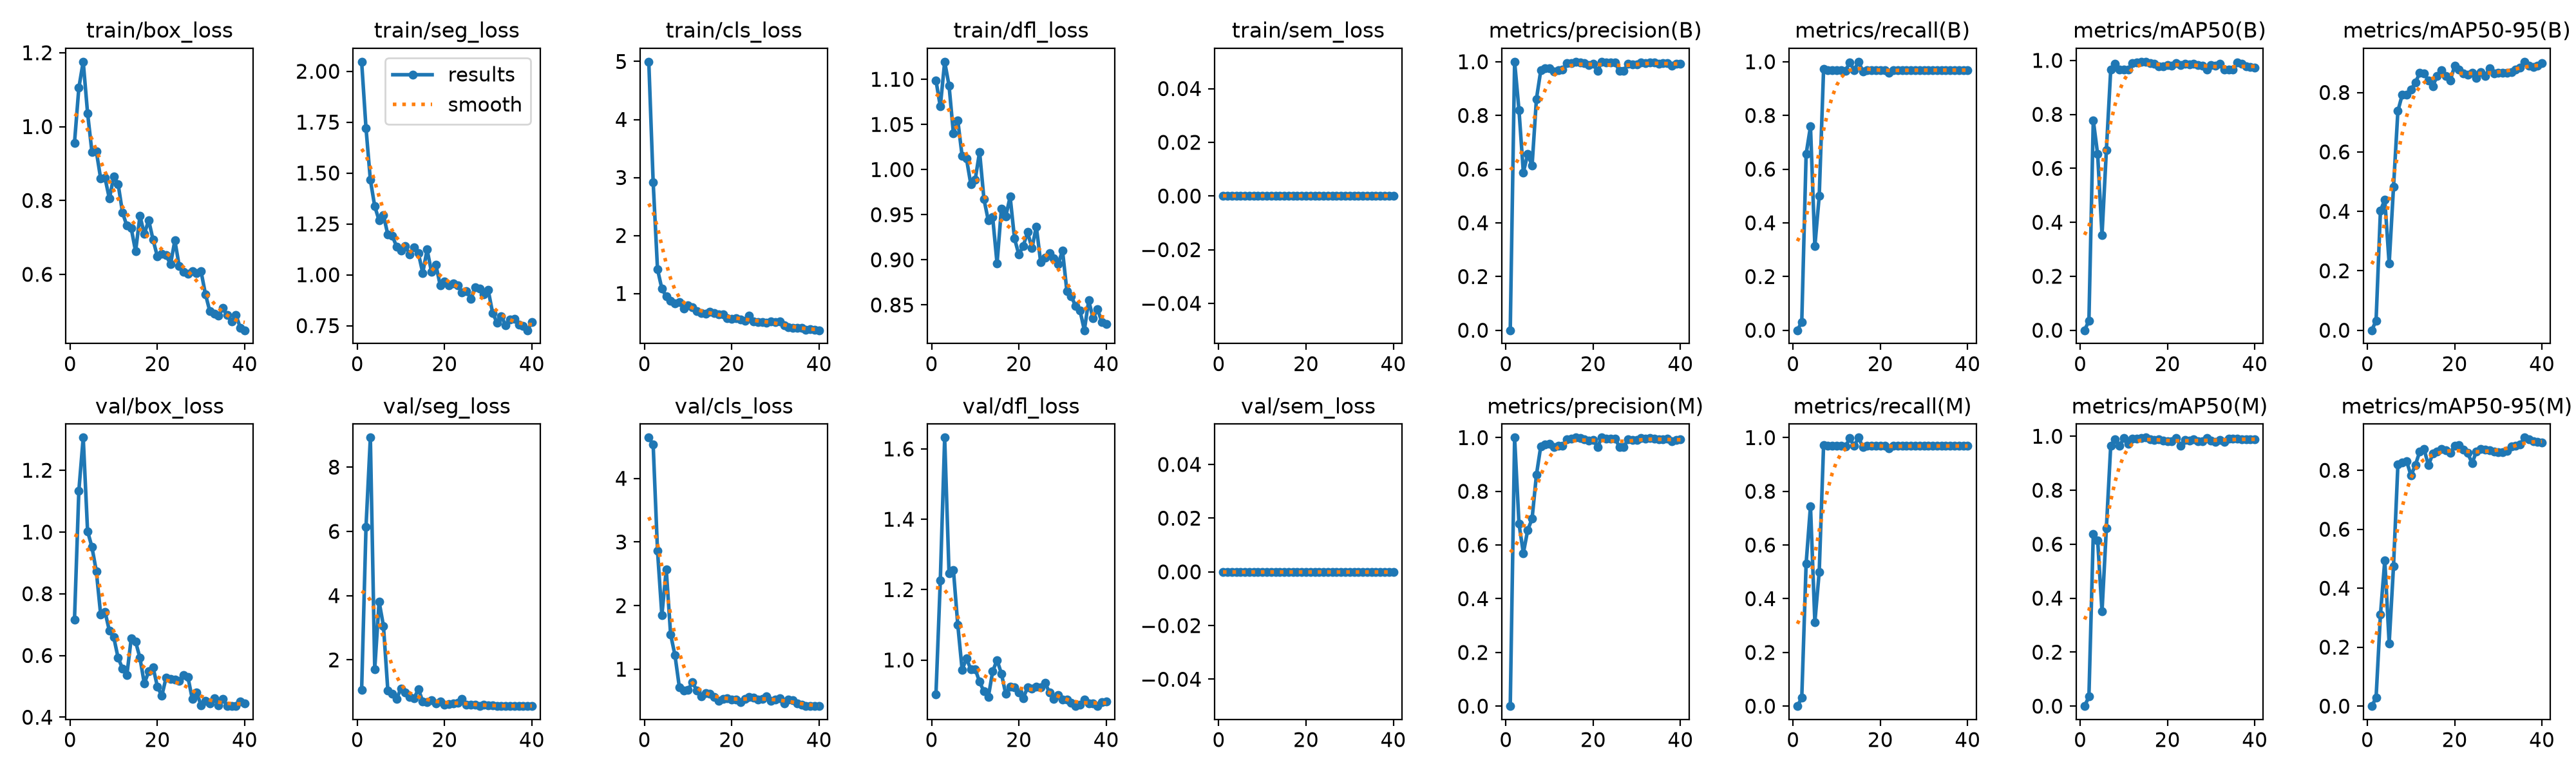

Values plotted in this chart, from the file beside it:
epoch, time, train/box_loss, train/seg_loss, train/cls_loss, train/dfl_loss, train/sem_loss, metrics/precision(B), metrics/recall(B), metrics/mAP50(B), metrics/mAP50-95(B), metrics/precision(M), metrics/recall(M), metrics/mAP50(M), metrics/mAP50-95(M), val/box_loss, val/seg_loss, val/cls_loss, val/dfl_loss, val/sem_loss, lr/pg0, lr/pg1, lr/pg2
1, 18.77, 0.9558, 2.047, 4.996, 1.099, 0, 0, 0, 0, 0, 0, 0, 0, 0, 0.7153, 1.075, 4.641, 0.9018, 0, 0.0005209, 0.0005209, 0.0005209
2, 21.28, 1.105, 1.721, 2.921, 1.07, 0, 1, 0.03125, 0.035, 0.0315, 1, 0.03125, 0.035, 0.028, 1.134, 6.135, 4.531, 1.227, 0, 0.00105, 0.00105, 0.00105
3, 23.84, 1.176, 1.466, 1.417, 1.119, 0, 0.8203, 0.6562, 0.7785, 0.4021, 0.6796, 0.5312, 0.6373, 0.3098, 1.306, 8.919, 2.86, 1.632, 0, 0.001551, 0.001551, 0.001551
4, 26.37, 1.036, 1.337, 1.082, 1.093, 0, 0.5881, 0.7587, 0.6525, 0.4394, 0.5698, 0.7451, 0.6145, 0.4949, 1.003, 1.713, 1.848, 1.246, 0, 0.001543, 0.001543, 0.001543
5, 28.95, 0.9309, 1.267, 0.9485, 1.04, 0, 0.6557, 0.3125, 0.3524, 0.2238, 0.6557, 0.3125, 0.3502, 0.213, 0.9513, 3.813, 2.568, 1.256, 0, 0.001502, 0.001502, 0.001502
6, 31.43, 0.9336, 1.293, 0.8701, 1.055, 0, 0.6131, 0.5, 0.6671, 0.4824, 0.6977, 0.5, 0.6593, 0.4756, 0.8733, 3.06, 1.547, 1.1, 0, 0.001461, 0.001461, 0.001461
7, 34.02, 0.8591, 1.198, 0.8238, 1.015, 0, 0.8616, 0.9728, 0.9659, 0.7376, 0.8616, 0.9728, 0.9659, 0.8187, 0.7325, 1.055, 1.219, 0.9723, 0, 0.001419, 0.001419, 0.001419
8, 36.57, 0.8606, 1.192, 0.8469, 1.012, 0, 0.9681, 0.9688, 0.9875, 0.7927, 0.9681, 0.9688, 0.9875, 0.8263, 0.7413, 0.9494, 0.7187, 1.004, 0, 0.001378, 0.001378, 0.001378
9, 39.13, 0.8048, 1.139, 0.7423, 0.9834, 0, 0.9756, 0.9688, 0.965, 0.7933, 0.9756, 0.9688, 0.965, 0.8311, 0.6797, 0.7774, 0.6629, 0.973, 0, 0.001337, 0.001337, 0.001337
10, 41.7, 0.865, 1.119, 0.7914, 0.989, 0, 0.9767, 0.9688, 0.965, 0.8098, 0.9767, 0.9688, 0.9924, 0.7825, 0.6588, 1.116, 0.6772, 0.9738, 0, 0.001296, 0.001296, 0.001296
11, 44.26, 0.8445, 1.14, 0.7649, 1.02, 0, 0.9646, 0.9688, 0.9654, 0.8332, 0.9646, 0.9688, 0.9725, 0.8176, 0.592, 0.9924, 0.7974, 0.9379, 0, 0.001254, 0.001254, 0.001254
12, 46.83, 0.7677, 1.101, 0.69, 0.9672, 0, 0.9687, 0.9663, 0.99, 0.8652, 0.9687, 0.9663, 0.99, 0.8631, 0.5582, 0.8399, 0.6638, 0.9105, 0, 0.001213, 0.001213, 0.001213
13, 49.43, 0.7315, 1.134, 0.6567, 0.9435, 0, 0.9696, 0.9977, 0.9914, 0.8648, 0.9696, 0.9977, 0.9914, 0.8717, 0.5361, 0.799, 0.5716, 0.8946, 0, 0.001172, 0.001172, 0.001172
14, 51.94, 0.7248, 1.106, 0.653, 0.9471, 0, 0.9942, 0.9688, 0.9941, 0.8406, 0.9942, 0.9688, 0.9941, 0.817, 0.6553, 1.092, 0.6274, 0.9678, 0, 0.001131, 0.001131, 0.001131
15, 54.55, 0.6622, 1.009, 0.6844, 0.896, 0, 0.9952, 1, 0.995, 0.8215, 0.9952, 1, 0.995, 0.8563, 0.6447, 0.7096, 0.6152, 0.9998, 0, 0.001089, 0.001089, 0.001089
16, 57.06, 0.7582, 1.124, 0.6636, 0.9569, 0, 1, 0.9646, 0.9896, 0.856, 1, 0.9646, 0.9896, 0.8626, 0.5922, 0.6937, 0.5683, 0.9613, 0, 0.001048, 0.001048, 0.001048
17, 59.56, 0.7092, 1.014, 0.6442, 0.948, 0, 0.9975, 0.9688, 0.9863, 0.8754, 0.9975, 0.9688, 0.9863, 0.8722, 0.5089, 0.7367, 0.5068, 0.9031, 0, 0.001007, 0.001007, 0.001007
18, 62.09, 0.7466, 1.05, 0.6389, 0.9699, 0, 0.9946, 0.9688, 0.9785, 0.8556, 0.9946, 0.9688, 0.9884, 0.8681, 0.5484, 0.6539, 0.5324, 0.9242, 0, 0.0009656, 0.0009656, 0.0009656
19, 64.62, 0.6939, 0.9484, 0.5689, 0.9236, 0, 0.9881, 0.9688, 0.9785, 0.8404, 0.9881, 0.9688, 0.9828, 0.8582, 0.5617, 0.7036, 0.5478, 0.9222, 0, 0.0009244, 0.0009244, 0.0009244
20, 67.16, 0.648, 0.966, 0.5582, 0.9058, 0, 0.9912, 0.9688, 0.9816, 0.8893, 0.9912, 0.9688, 0.9816, 0.8842, 0.4994, 0.6135, 0.5212, 0.9076, 0, 0.0008831, 0.0008831, 0.0008831
21, 69.68, 0.6551, 0.9471, 0.5702, 0.9154, 0, 0.9658, 0.9688, 0.9809, 0.8769, 0.9658, 0.9688, 0.9809, 0.8852, 0.469, 0.6311, 0.5236, 0.8909, 0, 0.0008418, 0.0008418, 0.0008418
22, 72.18, 0.6518, 0.9586, 0.5548, 0.9307, 0, 1, 0.9588, 0.989, 0.8647, 1, 0.9588, 0.9932, 0.8695, 0.5288, 0.6536, 0.4813, 0.9231, 0, 0.0008006, 0.0008006, 0.0008006
23, 74.71, 0.6271, 0.9477, 0.5326, 0.9128, 0, 0.9969, 0.9688, 0.9821, 0.8589, 0.9969, 0.9688, 0.965, 0.8582, 0.5235, 0.6657, 0.533, 0.918, 0, 0.0007593, 0.0007593, 0.0007593
24, 77.22, 0.6917, 0.9133, 0.6191, 0.9369, 0, 0.9964, 0.9688, 0.9863, 0.8661, 0.9964, 0.9688, 0.9863, 0.8238, 0.5213, 0.7798, 0.5685, 0.9245, 0, 0.0007181, 0.0007181, 0.0007181
25, 79.77, 0.622, 0.9196, 0.5142, 0.8972, 0, 0.9971, 0.9688, 0.9846, 0.8488, 0.9971, 0.9688, 0.9846, 0.8642, 0.5174, 0.6063, 0.5522, 0.9232, 0, 0.0006768, 0.0006768, 0.0006768
26, 82.36, 0.6065, 0.8822, 0.5027, 0.9021, 0, 0.9658, 0.9688, 0.9881, 0.8689, 0.9658, 0.9688, 0.9881, 0.8733, 0.5372, 0.598, 0.5278, 0.9355, 0, 0.0006355, 0.0006355, 0.0006355
27, 84.96, 0.6021, 0.939, 0.5088, 0.9076, 0, 0.9655, 0.9688, 0.9822, 0.8552, 0.9655, 0.9688, 0.9822, 0.8711, 0.5295, 0.5969, 0.5313, 0.9076, 0, 0.0005943, 0.0005943, 0.0005943
28, 87.52, 0.6084, 0.9325, 0.5003, 0.9017, 0, 0.9926, 0.9688, 0.9813, 0.8816, 0.9926, 0.9688, 0.9813, 0.8675, 0.4584, 0.5721, 0.5746, 0.8898, 0, 0.000553, 0.000553, 0.000553
29, 90.12, 0.6025, 0.9028, 0.5176, 0.8952, 0, 0.9902, 0.9688, 0.965, 0.8646, 0.9902, 0.9688, 0.9932, 0.8645, 0.4799, 0.6027, 0.5014, 0.9006, 0, 0.0005118, 0.0005118, 0.0005118
30, 92.69, 0.6077, 0.9248, 0.5115, 0.9103, 0, 0.9905, 0.9688, 0.9831, 0.8654, 0.9905, 0.9688, 0.9831, 0.8624, 0.4383, 0.5824, 0.5253, 0.8869, 0, 0.0004705, 0.0004705, 0.0004705
31, 111.1, 0.5465, 0.8134, 0.5223, 0.8655, 0, 0.9974, 0.9688, 0.9793, 0.8662, 0.9974, 0.9688, 0.9793, 0.8606, 0.4521, 0.5872, 0.5438, 0.8866, 0, 0.0004293, 0.0004293, 0.0004293
32, 113.7, 0.5005, 0.7654, 0.4496, 0.8597, 0, 0.9955, 0.9688, 0.9863, 0.8671, 0.9955, 0.9688, 0.9863, 0.8661, 0.4443, 0.5741, 0.4664, 0.8789, 0, 0.000388, 0.000388, 0.000388
33, 116.2, 0.4927, 0.7957, 0.4205, 0.8488, 0, 0.9983, 0.9688, 0.965, 0.8693, 0.9983, 0.9688, 0.9787, 0.8816, 0.4619, 0.5632, 0.5245, 0.8689, 0, 0.0003467, 0.0003467, 0.0003467
34, 118.7, 0.4889, 0.7524, 0.4096, 0.844, 0, 0.9967, 0.9688, 0.965, 0.8779, 0.9967, 0.9688, 0.9909, 0.883, 0.4381, 0.5642, 0.5179, 0.8734, 0, 0.0003055, 0.0003055, 0.0003055
35, 121.1, 0.5086, 0.7793, 0.4023, 0.822, 0, 0.9929, 0.9688, 0.965, 0.884, 0.9929, 0.9688, 0.9917, 0.8871, 0.4586, 0.5661, 0.4651, 0.8884, 0, 0.0002642, 0.0002642, 0.0002642
36, 123.7, 0.4893, 0.7831, 0.4067, 0.8551, 0, 0.9946, 0.9688, 0.9917, 0.9035, 0.9946, 0.9688, 0.9917, 0.9109, 0.4373, 0.5709, 0.4377, 0.8757, 0, 0.000223, 0.000223, 0.000223
37, 126.2, 0.4721, 0.7562, 0.3682, 0.835, 0, 0.995, 0.9688, 0.9884, 0.8896, 0.995, 0.9688, 0.9884, 0.9048, 0.437, 0.5685, 0.4222, 0.8769, 0, 0.0001817, 0.0001817, 0.0001817
38, 128.6, 0.4898, 0.7486, 0.3863, 0.8456, 0, 0.9864, 0.9688, 0.9775, 0.8863, 0.9864, 0.9688, 0.989, 0.8987, 0.436, 0.5627, 0.4252, 0.8699, 0, 0.0001404, 0.0001404, 0.0001404
39, 131.1, 0.4551, 0.7275, 0.3717, 0.8314, 0, 0.9919, 0.9688, 0.976, 0.8898, 0.9919, 0.9688, 0.9879, 0.8967, 0.4499, 0.5711, 0.4203, 0.8796, 0, 9.91865e-05, 9.91865e-05, 9.91865e-05
40, 133.6, 0.4486, 0.7672, 0.3659, 0.8292, 0, 0.9927, 0.9688, 0.974, 0.898, 0.9927, 0.9688, 0.989, 0.8946, 0.4438, 0.5682, 0.4209, 0.8824, 0, 5.79283e-05, 5.79283e-05, 5.79283e-05
